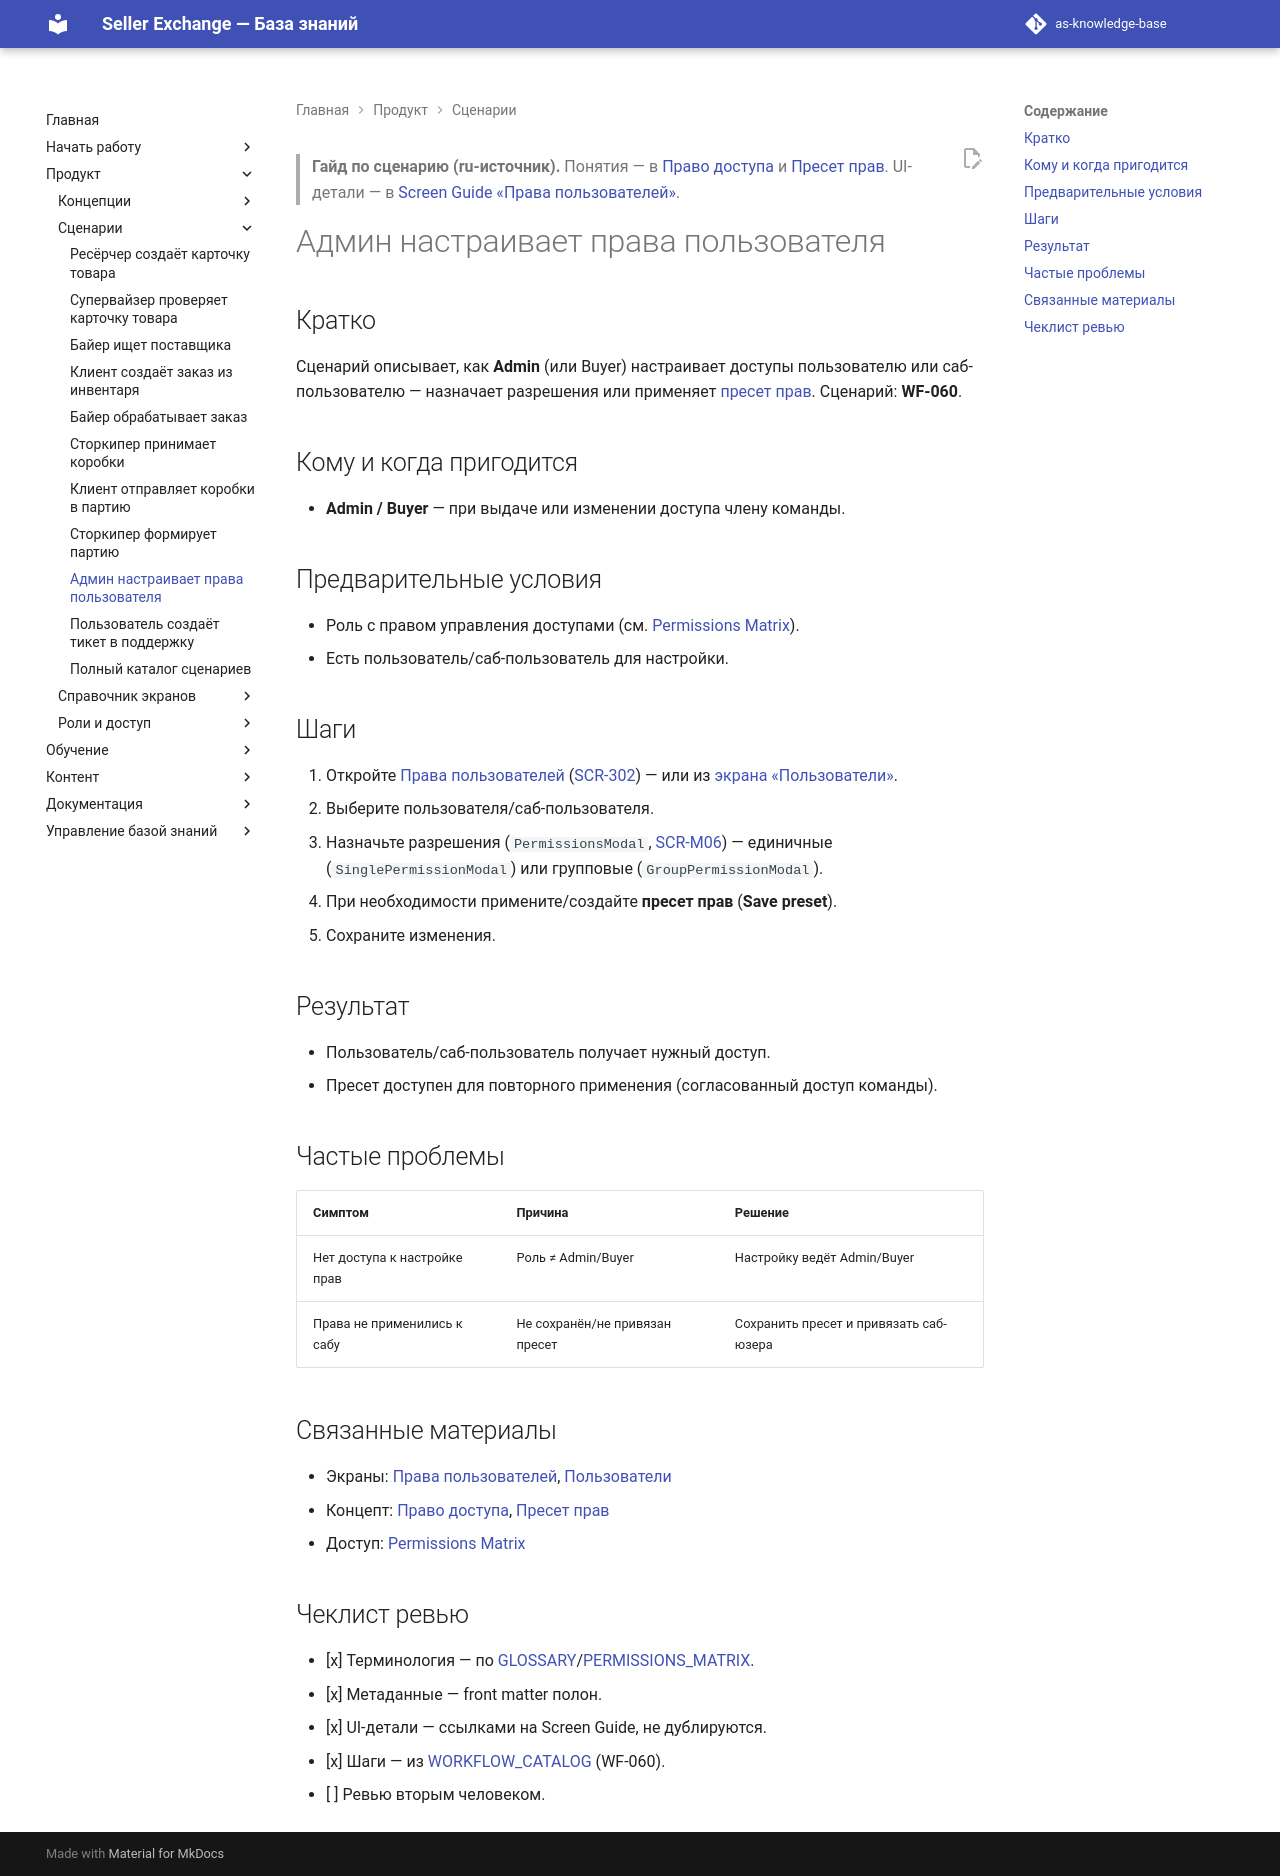

repository: elviradesign-ux/as-knowledge-base · page: articles/workflows/078-admin-manages-permissions/index.html · generator: mkdocs

---
title: "Админ настраивает права пользователя"
slug: admin-manages-permissions
article_type: Workflow Guide
section: Workflows
status: approved
difficulty: beginner
locale: ru
localization_status: ru-source
audience: [Admin]
roles: [Admin, Buyer]
modules: [Access Control]
entities: [Permission, Permission Preset, Sub-user, Role]
workflows: [WF-060]
related_screens: [SCR-302, SCR-M06]
related_entities: [Permission, Permission Preset, Sub-user]
related_articles: [permissions, users, 009-permission, 010-permission-preset]
seo_title: "Как админу настроить права пользователя — Seller Exchange"
seo_description: "Пошаговый сценарий: как администратор настраивает права пользователя или применяет пресет прав в Seller Exchange."
owner: TBD
last_updated: 2026-07-03
review_by: 2026-10-03
locales: [en, ru, zh, ua]
source_documents:
  - WORKFLOW_CATALOG.md (WF-060)
  - SCREEN_CATALOG.md (SCR-302, SCR-M06)
  - PERMISSIONS_MATRIX.md
  - articles/screens/permissions.md, users.md
validation_status: confirmed
---

> **Гайд по сценарию (ru-источник).** Понятия — в
> [Право доступа](../foundations/009-permission.md) и
> [Пресет прав](../foundations/010-permission-preset.md). UI-детали — в
> [Screen Guide «Права пользователей»](../screens/permissions.md).

# Админ настраивает права пользователя

## Кратко

Сценарий описывает, как **Admin** (или Buyer) настраивает доступы пользователю
или саб-пользователю — назначает разрешения или применяет
[пресет прав](../foundations/010-permission-preset.md). Сценарий: **WF-060**.

## Кому и когда пригодится

- **Admin / Buyer** — при выдаче или изменении доступа члену команды.

## Предварительные условия

- Роль с правом управления доступами (см. [Permissions Matrix](../../PERMISSIONS_MATRIX.md)).
- Есть пользователь/саб-пользователь для настройки.

## Шаги

1. Откройте [Права пользователей](../screens/permissions.md)
   ([SCR-302](../../SCREEN_CATALOG.md)) — или из
   [экрана «Пользователи»](../screens/users.md).
2. Выберите пользователя/саб-пользователя.
3. Назначьте разрешения (`PermissionsModal`, [SCR-M06](../../SCREEN_CATALOG.md)) —
   единичные (`SinglePermissionModal`) или групповые (`GroupPermissionModal`).
4. При необходимости примените/создайте **пресет прав** (**Save preset**).
5. Сохраните изменения.

## Результат

- Пользователь/саб-пользователь получает нужный доступ.
- Пресет доступен для повторного применения (согласованный доступ команды).

## Частые проблемы

| Симптом | Причина | Решение |
|---|---|---|
| Нет доступа к настройке прав | Роль ≠ Admin/Buyer | Настройку ведёт Admin/Buyer |
| Права не применились к сабу | Не сохранён/не привязан пресет | Сохранить пресет и привязать саб-юзера |

## Связанные материалы

- Экраны: [Права пользователей](../screens/permissions.md), [Пользователи](../screens/users.md)
- Концепт: [Право доступа](../foundations/009-permission.md), [Пресет прав](../foundations/010-permission-preset.md)
- Доступ: [Permissions Matrix](../../PERMISSIONS_MATRIX.md)

## Чеклист ревью

- [x] Терминология — по [GLOSSARY](../../GLOSSARY.md)/[PERMISSIONS_MATRIX](../../PERMISSIONS_MATRIX.md).
- [x] Метаданные — front matter полон.
- [x] UI-детали — ссылками на Screen Guide, не дублируются.
- [x] Шаги — из [WORKFLOW_CATALOG](../../WORKFLOW_CATALOG.md) (WF-060).
- [ ] Ревью вторым человеком.
